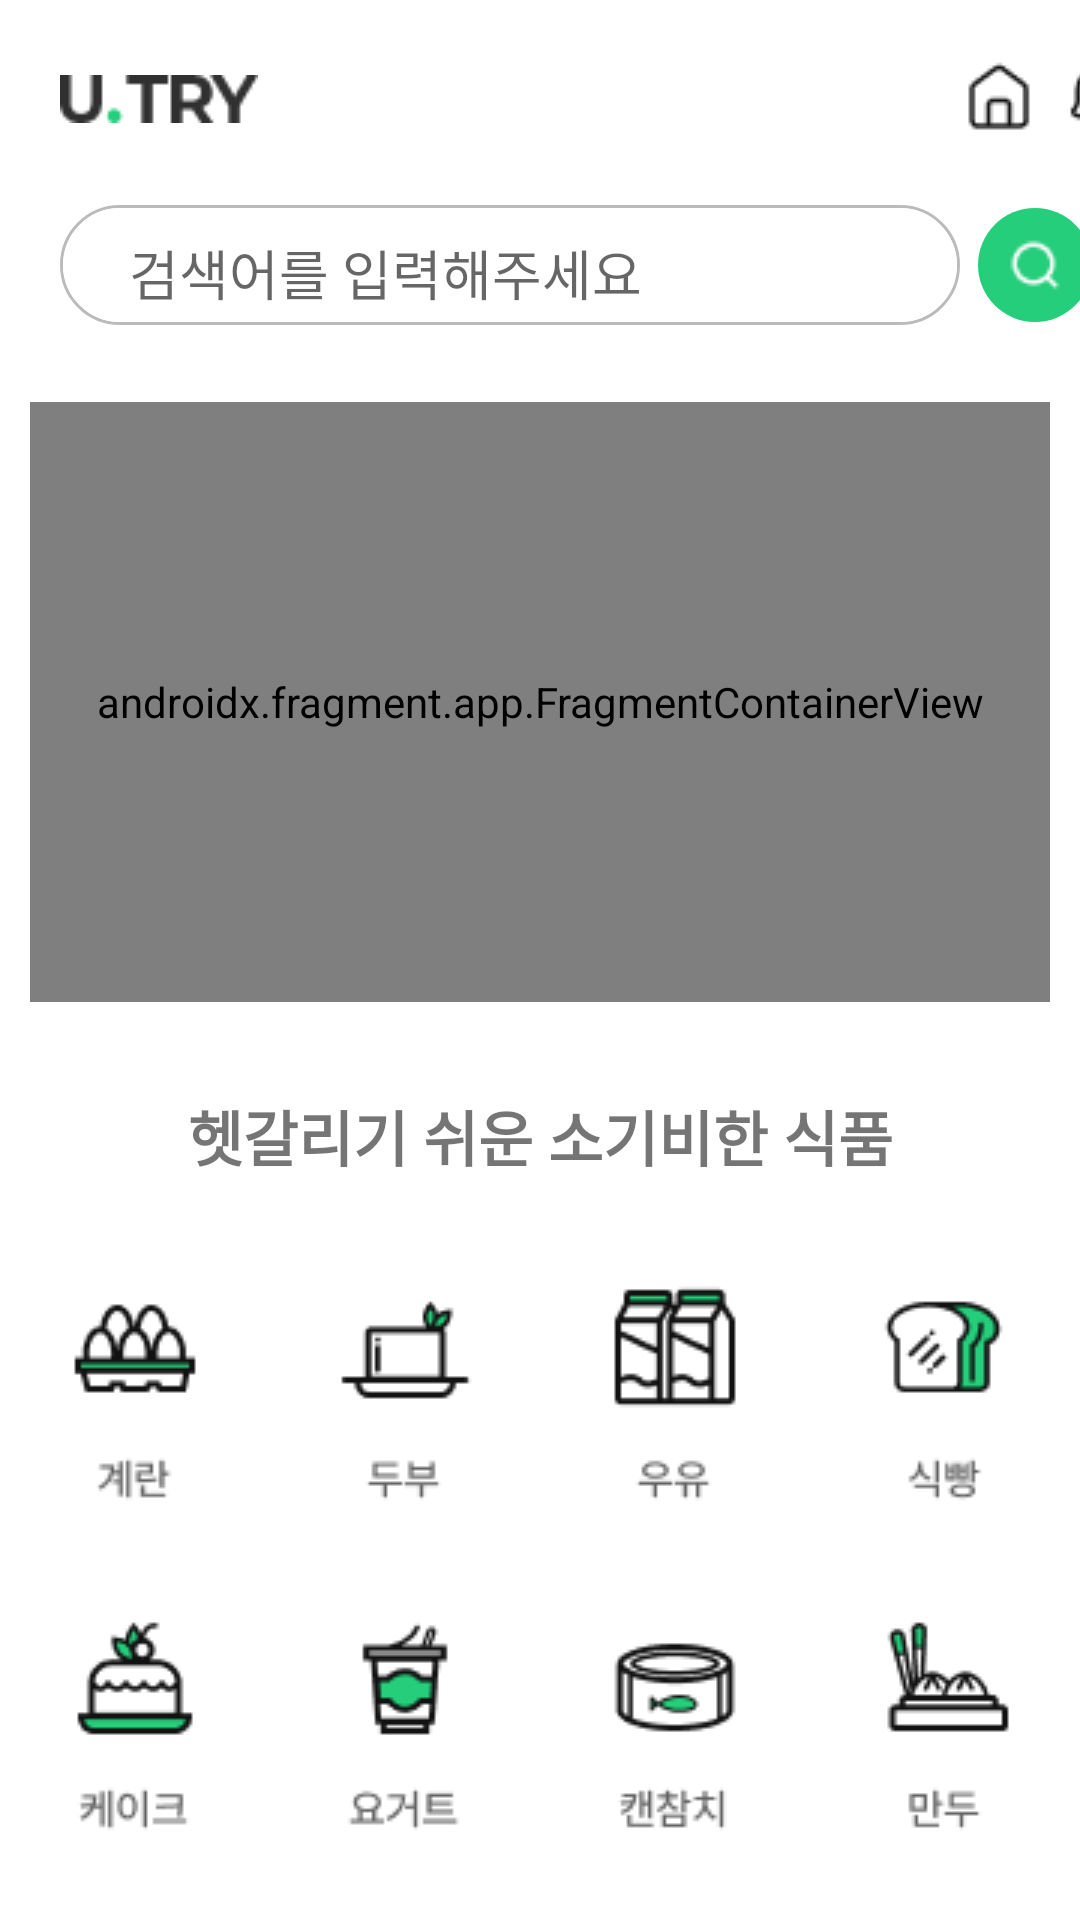

The Android layout XML behind this screen, and the referenced resources:
<!-- AndroidManifest.xml: application theme Theme.Kukathonteam7AOS -->
<!-- res/layout/activity_main.xml -->
<?xml version="1.0" encoding="utf-8"?>
<LinearLayout
    xmlns:android="http://schemas.android.com/apk/res/android"
    xmlns:app="http://schemas.android.com/apk/res-auto"
    xmlns:tools="http://schemas.android.com/tools"
    android:layout_width="match_parent"
    android:layout_height="match_parent"
    tools:context=".MainActivity"
    android:orientation="vertical">


    <LinearLayout
       android:paddingTop="20dp"
        android:layout_width="match_parent"
        android:layout_height="124dp"
        android:orientation="vertical">
        
        <LinearLayout
            android:layout_width="match_parent"
            android:layout_height="24dp"
            android:orientation="horizontal"
            android:id="@+id/btn">

            <ImageView
                android:layout_width="wrap_content"
                android:layout_height="wrap_content"
                android:src="@drawable/ic_name"
                android:layout_marginTop="5dp"
                android:layout_marginLeft="20dp"/>

            <ImageButton
                android:layout_marginLeft="235dp"
                android:layout_width="24dp"
                android:layout_height="24dp"
                android:src="@drawable/home"
                android:backgroundTint="#ffffff">
            </ImageButton>

            <ImageButton
                android:id="@+id/btn_notice"
                android:layout_marginLeft="10dp"
                android:layout_marginRight="10dp"
                android:layout_width="24dp"
                android:layout_height="24dp"
                android:src="@drawable/alarm"
                android:backgroundTint="#ffffff">

            </ImageButton>
            
            
        </LinearLayout>

        
        <LinearLayout
            android:paddingTop="5dp"
            android:paddingLeft="20dp"
            android:layout_width="match_parent"
            android:layout_height="84dp"
            android:orientation="horizontal">

        <EditText
            android:layout_gravity="center"
            android:paddingTop="5dp"
            android:id="@+id/search_text"
            android:paddingLeft="10dp"
            android:layout_width="300dp"
            android:layout_height="40dp"
            android:hint="   검색어를 입력해주세요"
            android:fontFamily="@font/pretendard_medium"
            android:background="@drawable/border"/>

        <ImageButton
            android:layout_gravity="center"
            android:layout_marginLeft="5dp"
            android:id="@+id/search_btn"
            android:layout_width="40dp"
            android:layout_height="40dp"
            android:src="@drawable/search"
            android:background="@drawable/border_two"
            />

        </LinearLayout>


    </LinearLayout>

    <androidx.fragment.app.FragmentContainerView
        android:id="@+id/fragmentContainerView"
        android:name="androidx.navigation.fragment.NavHostFragment"
        android:layout_width="match_parent"
        android:layout_height="200dp"
        app:defaultNavHost="true"
        app:navGraph="@navigation/main_nav"
        android:layout_margin="10dp" />

    <TextView
        android:layout_marginTop="20dp"
        android:layout_marginBottom="10dp"
        android:textSize="20sp"
        android:gravity="center"
        android:layout_width="match_parent"
        android:layout_height="wrap_content"
        android:text="헷갈리기 쉬운 소기비한 식품"
        android:fontFamily="@font/pretendard_bold"
        android:textStyle="bold"
        />

    <LinearLayout


        android:layout_marginTop="10dp"
        android:layout_width="match_parent"
        android:layout_height="100dp"
        android:orientation="horizontal">
        <ImageButton
            android:id="@+id/most_search_1"
            android:layout_weight="1"
            android:layout_width="wrap_content"
            android:layout_height="match_parent"
            android:src="@drawable/egg"
            android:backgroundTint="#ffffff"/>
        <ImageButton
            android:id="@+id/most_search_2"
            android:layout_weight="1"
            android:layout_width="wrap_content"
            android:layout_height="match_parent"
            android:src="@drawable/tofu"
            android:backgroundTint="#ffffff"/>
        <ImageButton
            android:id="@+id/most_search_3"
            android:layout_weight="1"
            android:layout_width="wrap_content"
            android:layout_height="match_parent"
            android:src="@drawable/milk"
            android:backgroundTint="#ffffff"/>
        <ImageButton
            android:id="@+id/most_search_4"
            android:layout_weight="1"
            android:layout_width="wrap_content"
            android:layout_height="match_parent"
            android:src="@drawable/bread"
            android:backgroundTint="#ffffff"/>

    </LinearLayout>



    <LinearLayout
        android:layout_marginTop="10dp"
        android:layout_width="match_parent"
        android:layout_height="100dp"
        android:orientation="horizontal">
        <ImageButton
            android:id="@+id/most_search_5"
            android:layout_weight="1"
            android:layout_width="wrap_content"
            android:layout_height="match_parent"
            android:src="@drawable/cake"
            android:backgroundTint="#ffffff"/>
        <ImageButton
            android:id="@+id/most_search_6"
            android:layout_weight="1"
            android:layout_width="wrap_content"
            android:layout_height="match_parent"
            android:src="@drawable/yogurt"
            android:backgroundTint="#ffffff"/>
        <ImageButton
            android:id="@+id/most_search_7"
            android:layout_weight="1"
            android:layout_width="wrap_content"
            android:layout_height="match_parent"
            android:src="@drawable/tuna"
            android:backgroundTint="#ffffff"/>
        <ImageButton
            android:id="@+id/most_search_8"
            android:layout_weight="1"
            android:layout_width="wrap_content"
            android:layout_height="match_parent"
            android:src="@drawable/dumpling"
            android:backgroundTint="#ffffff"/>

    </LinearLayout>


    <LinearLayout
        android:layout_width="match_parent"
        android:layout_marginTop="90dp"
        android:layout_height="72dp"
        android:layout_gravity="center"
        android:orientation="horizontal">

        <ImageButton
            android:id="@+id/btn_community"
            android:src="@drawable/community"
            android:layout_weight="1"
            android:layout_width="wrap_content"
            android:layout_height="match_parent"
            android:backgroundTint="@color/white"/>
        <ImageButton
            android:id="@+id/btn_enroll"
            android:src="@drawable/enroll"
            android:layout_weight="1"
            android:layout_width="wrap_content"
            android:layout_height="match_parent"
            android:backgroundTint="@color/white"/>
        <ImageButton
            android:id="@+id/btn_myPage"
            android:src="@drawable/mypage"
            android:layout_weight="1"
            android:layout_width="wrap_content"
            android:layout_height="match_parent"
            android:backgroundTint="@color/white"/>



    </LinearLayout>




</LinearLayout>
<!-- resources referenced by this layout -->
<resources>
  <color name="white">#FFFFFFFF</color>
  <!-- drawable alarm: png bitmap (drawable, 505 bytes) -->
  <!-- drawable border (drawable) -->
  <?xml version="1.0" encoding="utf-8"?>
  <layer-list xmlns:android="http://schemas.android.com/apk/res/android">
      <item>
          <shape android:shape="rectangle">
              <stroke android:width = "1dp" android:color = "#BBBBBB"/>
              <corners
                  android:bottomRightRadius="100dp"
                  android:bottomLeftRadius="100dp"
                  android:topLeftRadius="100dp"
                  android:topRightRadius="100dp"/>
          </shape>
      </item>
  
      <item
          android:bottom="1dp"
          android:left="1dp"
          android:right="1dp"
          android:top="1dp">
          <shape android:shape="rectangle">
              <solid android:color="#FFFFFF"/>
              <corners
                  android:bottomRightRadius="100dp"
                  android:bottomLeftRadius="100dp"
                  android:topLeftRadius="100dp"
                  android:topRightRadius="100dp"/>
          </shape>
      </item>
  </layer-list>
  <!-- drawable border_two (drawable) -->
  <?xml version="1.0" encoding="utf-8"?>
  <layer-list xmlns:android="http://schemas.android.com/apk/res/android">
      <item>
          <shape android:shape="rectangle">
              <stroke android:width = "0dp" android:color = "#ffffff"/>
              <corners
                  android:bottomRightRadius="100dp"
                  android:bottomLeftRadius="100dp"
                  android:topLeftRadius="100dp"
                  android:topRightRadius="100dp"/>
          </shape>
      </item>
  
      <item
          android:bottom="1dp"
          android:left="1dp"
          android:right="1dp"
          android:top="1dp">
          <shape android:shape="rectangle">
              <solid android:color="#25ce7b"/>
              <corners
                  android:bottomRightRadius="300dp"
                  android:bottomLeftRadius="300dp"
                  android:topLeftRadius="300dp"
                  android:topRightRadius="300dp"/>
          </shape>
      </item>
  </layer-list>
  <!-- drawable bread: png bitmap (drawable, 1602 bytes) -->
  <!-- drawable cake: png bitmap (drawable, 1581 bytes) -->
  <!-- drawable community: png bitmap (drawable, 1071 bytes) -->
  <!-- drawable dumpling: png bitmap (drawable, 1460 bytes) -->
  <!-- drawable egg: png bitmap (drawable, 1461 bytes) -->
  <!-- drawable enroll: png bitmap (drawable, 1399 bytes) -->
  <!-- drawable home: png bitmap (drawable, 457 bytes) -->
  <!-- drawable ic_name: png bitmap (drawable-v24, 726 bytes) -->
  <!-- drawable milk: png bitmap (drawable, 1489 bytes) -->
  <!-- drawable mypage: png bitmap (drawable, 1201 bytes) -->
  <!-- drawable search: png bitmap (drawable, 333 bytes) -->
  <!-- drawable tofu: png bitmap (drawable, 1006 bytes) -->
  <!-- drawable tuna: png bitmap (drawable, 1833 bytes) -->
  <!-- drawable yogurt: png bitmap (drawable, 1488 bytes) -->
  <style name="Theme.Kukathonteam7AOS" parent="Theme.MaterialComponents.DayNight.DarkActionBar">
          
          <item name="colorPrimary">@color/purple_500</item>
          <item name="colorPrimaryVariant">@color/purple_700</item>
          <item name="colorOnPrimary">@color/white</item>
          
          <item name="colorSecondary">@color/teal_200</item>
          <item name="colorSecondaryVariant">@color/teal_700</item>
          <item name="colorOnSecondary">@color/black</item>
          
          <item name="android:statusBarColor">?attr/colorPrimaryVariant</item>
          
          <item name="android:windowFullscreen">true</item>
          <item name="windowNoTitle">true</item>
      </style>
  <color name="purple_500">#FF6200EE</color>
  <color name="purple_700">#FF3700B3</color>
  <color name="teal_200">#FF03DAC5</color>
  <color name="teal_700">#FF018786</color>
  <color name="black">#FF000000</color>
</resources>
